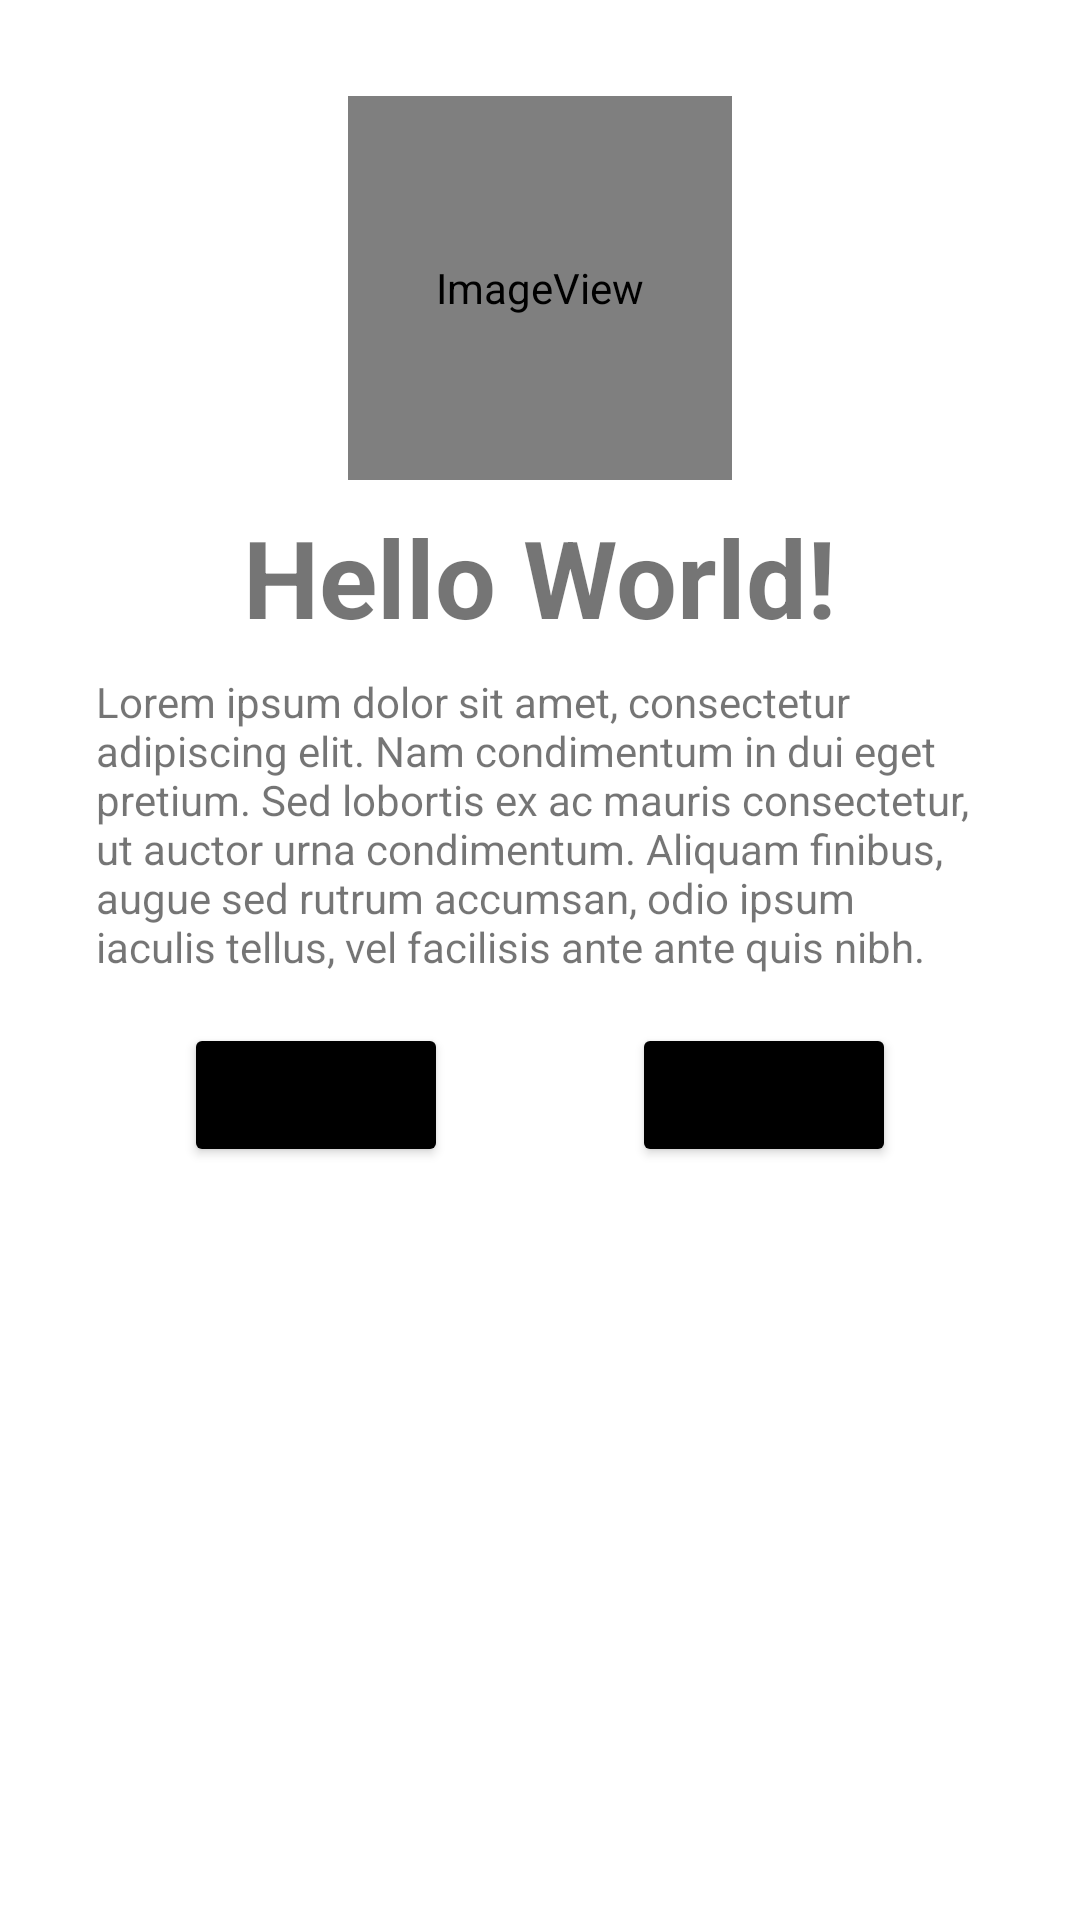

The Android layout XML behind this screen, and the referenced resources:
<!-- AndroidManifest.xml: application theme Theme.MADpractical -->
<!-- res/layout/activity_main.xml -->
<?xml version="1.0" encoding="utf-8"?>
<androidx.constraintlayout.widget.ConstraintLayout xmlns:android="http://schemas.android.com/apk/res/android"
    xmlns:app="http://schemas.android.com/apk/res-auto"
    xmlns:tools="http://schemas.android.com/tools"
    android:layout_width="match_parent"
    android:layout_height="match_parent"
    android:backgroundTint="#000000"
    tools:context=".MainActivity">

    <ScrollView
        android:layout_width="match_parent"
        android:layout_height="match_parent"
        app:layout_constraintBottom_toBottomOf="parent"
        app:layout_constraintEnd_toEndOf="parent"
        app:layout_constraintStart_toStartOf="parent"
        app:layout_constraintTop_toTopOf="parent">

        <androidx.constraintlayout.widget.ConstraintLayout
            android:layout_width="match_parent"
            android:layout_height="wrap_content">

            <ImageView
                android:id="@+id/imageView"
                android:layout_width="128dp"
                android:layout_height="128dp"
                android:layout_marginTop="32dp"
                app:layout_constraintEnd_toEndOf="parent"
                app:layout_constraintHorizontal_bias="0.5"
                app:layout_constraintStart_toStartOf="parent"
                app:layout_constraintTop_toTopOf="parent"
                app:srcCompat="@android:drawable/sym_def_app_icon" />

            <TextView
                android:id="@+id/descTxt"
                android:layout_width="0dp"
                android:layout_height="wrap_content"
                android:layout_marginStart="32dp"
                android:layout_marginTop="8dp"
                android:layout_marginEnd="32dp"
                android:text="Lorem ipsum dolor sit amet, consectetur adipiscing elit. Nam condimentum in dui eget pretium. Sed lobortis ex ac mauris consectetur, ut auctor urna condimentum. Aliquam finibus, augue sed rutrum accumsan, odio ipsum iaculis tellus, vel facilisis ante ante quis nibh."
                app:layout_constraintEnd_toEndOf="parent"
                app:layout_constraintStart_toStartOf="parent"
                app:layout_constraintTop_toBottomOf="@+id/nameTxt" />

            <TextView
                android:id="@+id/nameTxt"
                android:layout_width="wrap_content"
                android:layout_height="wrap_content"
                android:layout_marginTop="8dp"
                android:text="Hello World!"
                android:textSize="36sp"
                android:textStyle="bold"
                app:layout_constraintEnd_toEndOf="parent"
                app:layout_constraintHorizontal_bias="0.5"
                app:layout_constraintStart_toStartOf="parent"
                app:layout_constraintTop_toBottomOf="@+id/imageView" />

            <Button
                android:id="@+id/followBtn"
                android:layout_width="wrap_content"
                android:layout_height="wrap_content"
                android:backgroundTint="#000000"
                android:text="Follow"
                app:layout_constraintBottom_toBottomOf="@+id/msgBtn"
                app:layout_constraintEnd_toStartOf="@+id/msgBtn"
                app:layout_constraintHorizontal_bias="0.5"
                app:layout_constraintStart_toStartOf="parent"
                app:layout_constraintTop_toTopOf="@+id/msgBtn" />

            <Button
                android:id="@+id/msgBtn"
                android:layout_width="wrap_content"
                android:layout_height="wrap_content"
                android:layout_marginTop="16dp"
                android:backgroundTint="#000000"
                android:text="Message"
                app:layout_constraintEnd_toEndOf="parent"
                app:layout_constraintHorizontal_bias="0.5"
                app:layout_constraintStart_toEndOf="@+id/followBtn"
                app:layout_constraintTop_toBottomOf="@+id/descTxt" />
        </androidx.constraintlayout.widget.ConstraintLayout>
    </ScrollView>

</androidx.constraintlayout.widget.ConstraintLayout>
<!-- resources referenced by this layout -->
<resources>
  <style name="Theme.MADpractical" parent="Theme.MaterialComponents.DayNight.DarkActionBar">
          
          <item name="colorPrimary">@color/purple_500</item>
          <item name="colorPrimaryVariant">@color/purple_700</item>
          <item name="colorOnPrimary">@color/white</item>
          
          <item name="colorSecondary">@color/teal_200</item>
          <item name="colorSecondaryVariant">@color/teal_700</item>
          <item name="colorOnSecondary">@color/black</item>
          
          <item name="android:statusBarColor" tools:targetApi="l">?attr/colorPrimaryVariant</item>
          
      </style>
  <!-- not gathered from this repository: default colours our renderer supplied (Android Studio template values) -->
  <color name="purple_500">#FF6200EE</color>
  <color name="purple_700">#FF3700B3</color>
  <color name="teal_200">#FF03DAC5</color>
  <color name="teal_700">#FF018786</color>
  <color name="black">#FF000000</color>
  <color name="white">#FFFFFFFF</color>
</resources>
